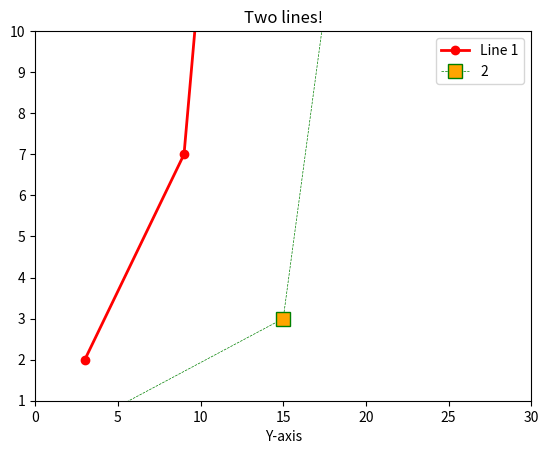

Source code (Python):
# Importing the relevant modules
import matplotlib.pyplot as plt

# Plotting Graphs in Python

# Very basic plot - wee want something better!
#x = [1, 3, 5, 10] # This is what we are plotting
#plt.plot(x)
#plt.show() # This will show the plot we are plotting

# Plotting x and y against each other
#y = [7, 12, 21, 22]
#.plot(x, y)
#plt.show()

# Let's plot a lovely looking plot

# line 1 - Points
x = [3, 9, 14]
y = [2, 7, 30]
# Plotting x and y
plt.plot(x, y, c="red", linewidth=2, label="Line 1", marker="o")

# Line 2 - Points
x2 = [1, 15, 18]
y2 = [0, 3, 12]
# Plotting x2 and y2
plt.plot(x2, y2, c="green", linewidth=0.5, label="2", linestyle="dashed",
         marker="s", markerfacecolor="orange", markersize=10)

# Label the axes and give the plot a title
plt.xlabel("X-axis")
plt.xlabel("Y-axis")
plt.title("Two lines!")

# Limit of the axes
plt.ylim(1, 10)
plt.xlim(0, 30)

# Show the legend on the plot
plt.legend()

# Get Python to show the plot
plt.show()